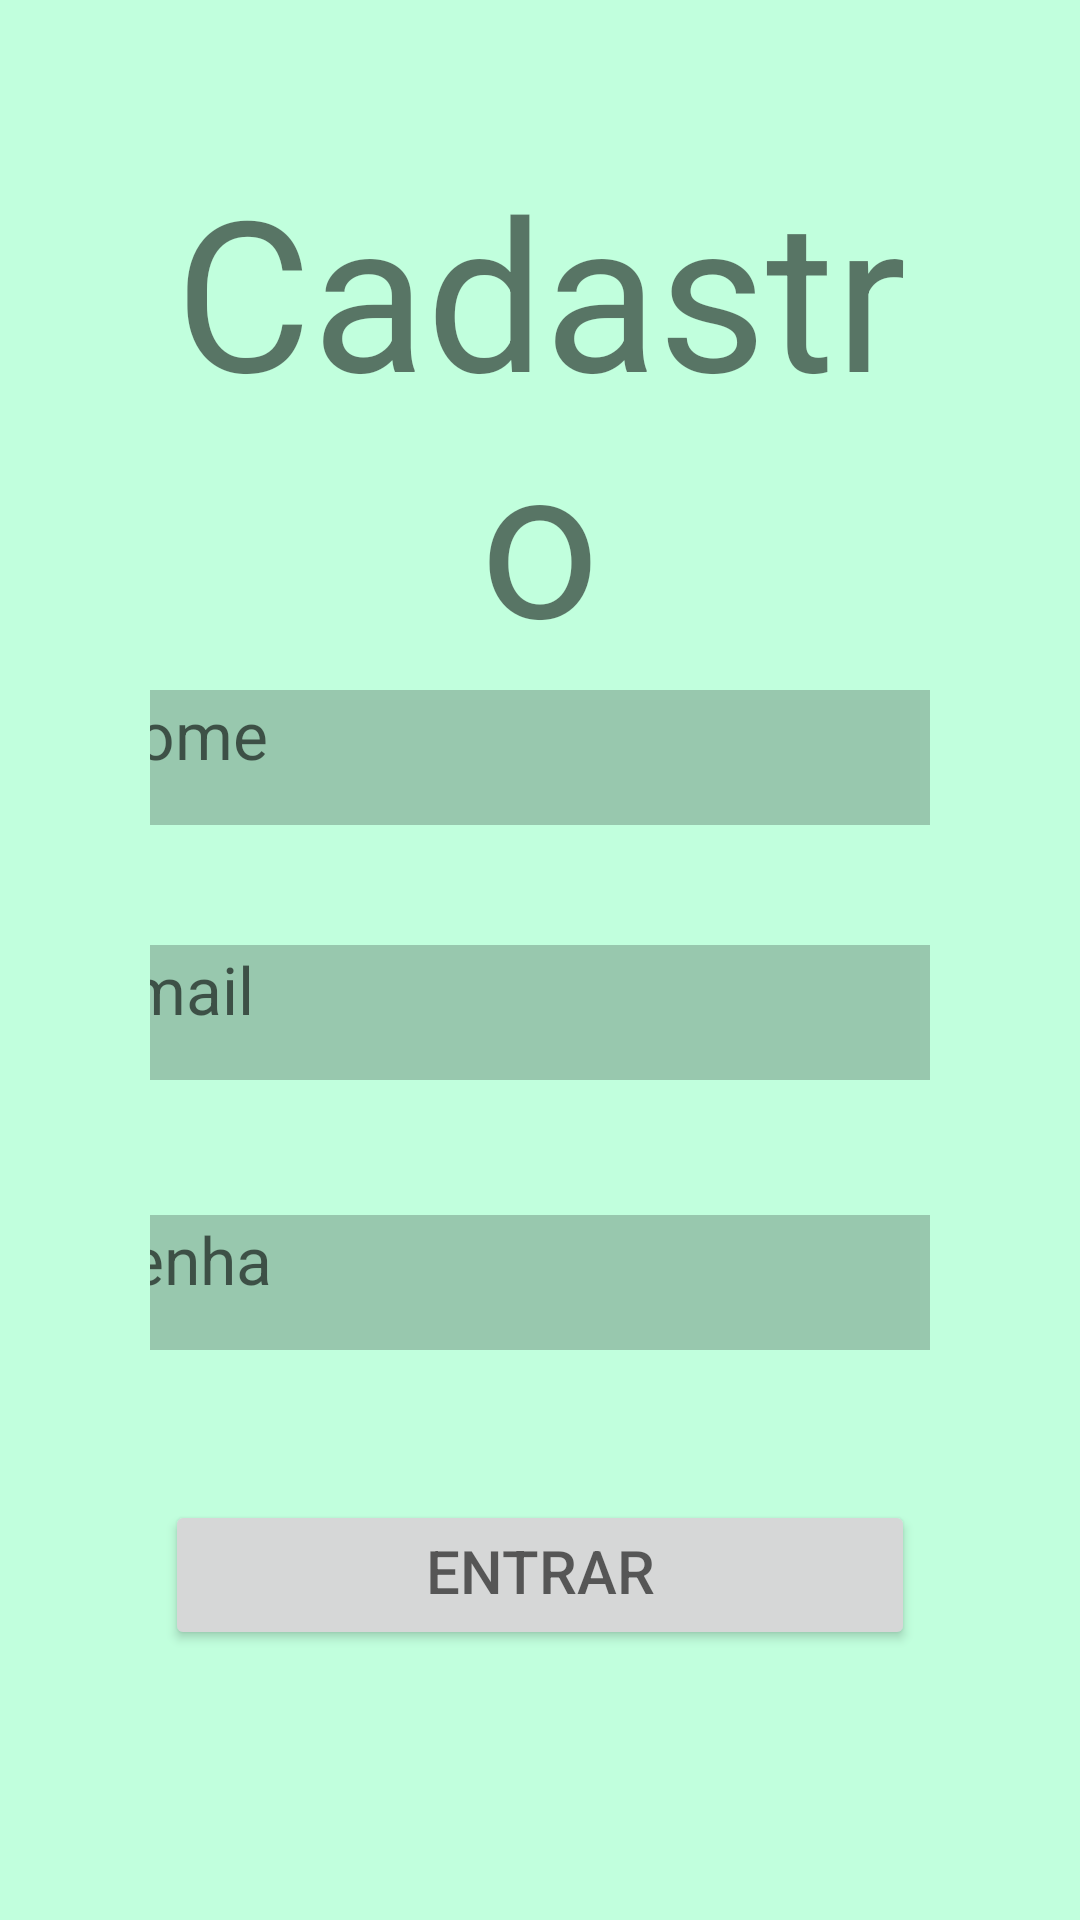

This screen was rendered from an Android layout file. Write that file and the resources it references.
<!-- AndroidManifest.xml: application theme Theme.MyWalletT -->
<!-- res/layout/cadastro.xml -->
<?xml version="1.0" encoding="utf-8"?>
<RelativeLayout xmlns:android="http://schemas.android.com/apk/res/android"

    android:layout_width="match_parent"
    android:layout_height="match_parent"
    android:id="@+id/cadastro"
    android:background="#C1FFDD">

    <LinearLayout
        android:layout_width="match_parent"
        android:layout_height="wrap_content"
        android:orientation="vertical"
        android:padding="50dp">

        <TextView
            android:layout_width="match_parent"
            android:layout_height="wrap_content"
            android:layout_gravity="center_horizontal"
            android:gravity="center"
            android:text="Cadastro"
            android:textSize="70sp" />
    </LinearLayout>

    <LinearLayout
        android:layout_width="match_parent"
        android:layout_height="wrap_content"
        android:orientation="vertical"
        android:padding="50dp">

        <EditText
            android:id="@+id/nomeC"
            android:layout_width="300dp"
            android:layout_height="45dp"
            android:layout_gravity="center"
            android:background="@color/cardview_shadow_start_color"
            android:layout_marginTop="180dp"
            android:gravity="left"
            android:hint="Nome"
            android:inputType="text"
            android:textSize="22dp" />

        <EditText
            android:id="@+id/emailC"
            android:layout_width="300dp"
            android:layout_height="45dp"
            android:layout_gravity="center"
            android:background="@color/cardview_shadow_start_color"
            android:layout_marginTop="40dp"
            android:gravity="left"
            android:hint="Email"
            android:inputType="textEmailAddress"
            android:textSize="22dp" />

        <EditText
            android:id="@+id/senhaC"
            android:layout_width="300dp"
            android:layout_height="45dp"
            android:layout_gravity="center"
            android:background="@color/cardview_shadow_start_color"
            android:layout_marginTop="45dp"
            android:gravity="left"
            android:hint="Senha"
            android:inputType="textPassword"
            android:textSize="22dp" />

    </LinearLayout>

    <LinearLayout
        android:layout_width="match_parent"
        android:layout_height="wrap_content"
        android:orientation="vertical"
        android:paddingTop="500dp">

        <Button
            android:layout_width="250dp"
            android:layout_height="50dp"
            android:layout_gravity="center"
            android:gravity="center_horizontal"
            android:textSize="20sp"
            android:textAlignment="center"
            android:hint="ENTRAR" />

    </LinearLayout>


</RelativeLayout>
<!-- resources referenced by this layout -->
<resources>
  <style name="Theme.MyWalletT" parent="Theme.MaterialComponents.DayNight.DarkActionBar">
          
          <item name="colorPrimary">@color/purple_500</item>
          <item name="colorPrimaryVariant">@color/purple_700</item>
          <item name="colorOnPrimary">@color/white</item>
          
          <item name="colorSecondary">@color/teal_200</item>
          <item name="colorSecondaryVariant">@color/teal_700</item>
          <item name="colorOnSecondary">@color/black</item>
          
          <item name="android:statusBarColor" tools:targetApi="l">?attr/colorPrimaryVariant</item>
          
      </style>
  <!-- not gathered from this repository: default colours our renderer supplied (Android Studio template values) -->
  <color name="purple_500">#FF6200EE</color>
  <color name="purple_700">#FF3700B3</color>
  <color name="teal_200">#FF03DAC5</color>
  <color name="teal_700">#FF018786</color>
  <color name="black">#FF000000</color>
  <color name="white">#FFFFFFFF</color>
</resources>
